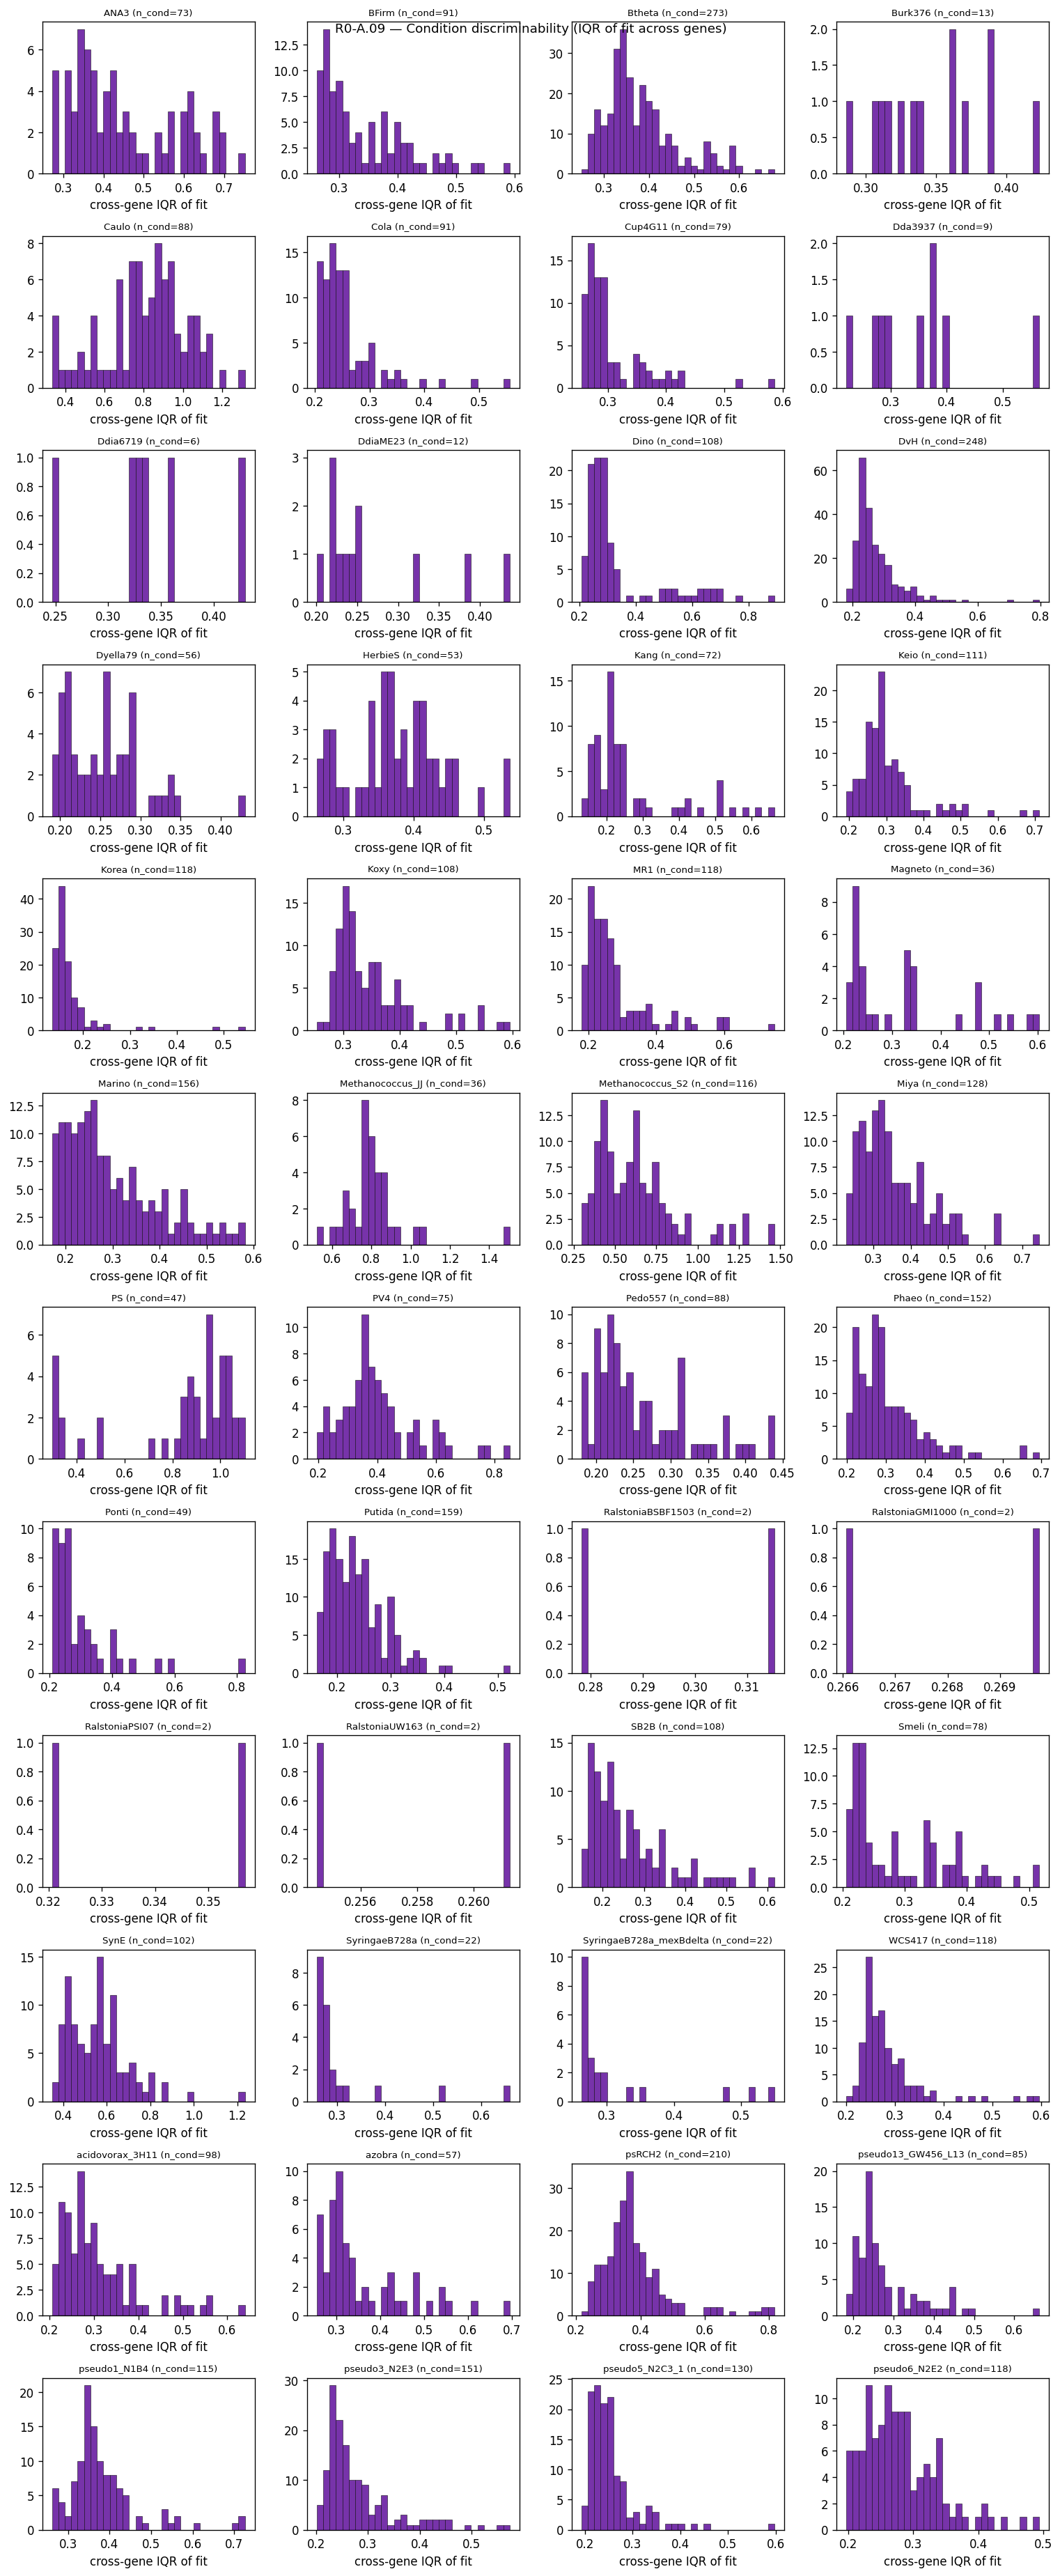

The file beside this chart, header and first rows:
orgId, condition_key, n_genes, cond_iqr, cond_mad
ANA3, 1-ethyl-3-methylimidazolium acetate 30 m…, 3668, 0.3157, 0.1563
ANA3, 1-ethyl-3-methylimidazolium chloride 20 …, 3668, 0.3624, 0.1805
ANA3, 2-furfuraldehyde 0.0625 vol%|lb|25, 3668, 0.4562, 0.226
ANA3, 2-furfuraldehyde 0.125 vol%|lb|25, 3668, 0.4246, 0.2111
ANA3, 5-hydroxymethylfurfural 10 mm|lb|25, 3668, 0.4469, 0.2242
ANA3, 5-hydroxymethylfurfural 5 mm|lb|25, 3668, 0.4293, 0.2151
ANA3, a22 0.008 mg/ml|lb|28, 3668, 0.3717, 0.183
ANA3, a22 0.02 mg/ml|lb|28, 3668, 0.3509, 0.1714
ANA3, a22 0.05 mg/ml|lb|28, 3668, 0.3845, 0.1928
ANA3, acetate (c)|shewmm_nocarbon|30, 7336, 0.5042, 0.2496
ANA3, acetate 50 mm|lb|28, 3668, 0.3131, 0.1553
ANA3, aluminum chloride 5 mm|lb|28, 3668, 0.3067, 0.1513
ANA3, anaero. fumarate as e acceptor|shewmm|30, 7336, 0.3508, 0.1734
ANA3, benzoic 0.4 mg/ml|lb|28, 3668, 0.2721, 0.1365
ANA3, carbon source sucrose 10 mm|rch2_defined…, 7336, 0.3542, 0.1725
ANA3, carbon source sucrose 2.5 mm|rch2_define…, 7336, 0.3897, 0.1898
ANA3, carbon source sucrose 5 mm|rch2_defined_…, 7336, 0.3762, 0.1839
ANA3, casaminos (c)|shewmm_nocarbon|30, 7336, 0.2736, 0.1363
ANA3, chloramphenicol 0.0001 mg/ml|lb|25, 3668, 0.5753, 0.2877
ANA3, chloride 500 mm|lb|25, 3668, 0.6349, 0.3111
ANA3, chlorite 0.16 mm|lb|25, 3668, 0.5682, 0.2833
ANA3, cholin acetate 30 mm|lb|28, 3668, 0.2738, 0.1366
ANA3, cholin acetate 60 mm|lb|28, 3668, 0.3835, 0.1897
ANA3, choline chloride 300 mm|lb|28, 3668, 0.4131, 0.2062
ANA3, choline chloride 450 mm|lb|28, 3668, 0.6058, 0.3028
ANA3, cisplatin 0.05 mg/ml|lb|25, 3668, 0.6097, 0.3056
ANA3, cobalt chloride 0.16 mm|lb|25, 3668, 0.3762, 0.1866
ANA3, cytidine (c)|shewmm_nocarbon|30, 7336, 0.3226, 0.1607
ANA3, d,l-lactate (c)|shewmm_nocarbon|30, 7336, 0.3459, 0.1708
ANA3, d-glucosamine hydrochloride (c)|shewmm_n…, 7336, 0.5966, 0.2938
ANA3, d-maltose (c)|shewmm_nocarbon|30, 7336, 0.4179, 0.2083
ANA3, fumarate (c)|shewmm_nocarbon|30, 7336, 0.4618, 0.23
ANA3, fusidic 0.5 mg/ml|lb|25, 3668, 0.7514, 0.3756
ANA3, glycine (n)|shewmm_nonitrogen|30, 7336, 0.6157, 0.3043
ANA3, inosine (c)|shewmm_nocarbon|30, 7336, 0.3551, 0.176
ANA3, l-alanine (c)|shewmm_nocarbon|30, 7336, 0.363, 0.1812
ANA3, l-alanine (n)|shewmm_nonitrogen|30, 7336, 0.6443, 0.3206
ANA3, l-arabinose (c)|shewmm_nocarbon|30, 3668, 0.471, 0.235
ANA3, l-arginine (n)|shewmm_nonitrogen|30, 7336, 0.4039, 0.1993
ANA3, l-asparagine (n)|shewmm_nonitrogen|30, 7336, 0.4887, 0.2417
ANA3, l-glutamine (n)|shewmm_nonitrogen|30, 7336, 0.5494, 0.2724
ANA3, l-isoleucine (c)|shewmm_nocarbon|30, 7336, 0.5994, 0.2983
ANA3, l-isoleucine (n)|shewmm_nonitrogen|30, 7336, 0.6104, 0.2966
ANA3, l-lactate (c)|shewmm_nocarbon|30, 7336, 0.3248, 0.1618
ANA3, l-leucine (c)|shewmm_nocarbon|30, 7336, 0.4075, 0.2029
ANA3, l-malic (c)|shewmm_nocarbon|30, 7336, 0.4698, 0.2332
ANA3, l-proline (n)|shewmm_nonitrogen|30, 7336, 0.4557, 0.2258
ANA3, l-serine (c)|shewmm_nocarbon|30, 7336, 0.3548, 0.1744
ANA3, l-threonine (c)|shewmm_nocarbon|30, 3668, 0.682, 0.3399
ANA3, lb|lb|25, 7336, 0.6941, 0.3455
ANA3, lb|lb|28, 3668, 0.2746, 0.136
ANA3, methylglyoxal 0.004 vol%|lb|25, 3668, 0.6318, 0.3129
ANA3, nag (c)|shewmm_nocarbon|30, 7336, 0.3778, 0.187
ANA3, nickel (ii) chloride 0.8 mm|lb|28, 3668, 0.2718, 0.136
ANA3, nitrate 300 mm|lb|25, 3668, 0.3188, 0.1583
ANA3, nitrite 15 mm|lb|25, 3668, 0.3571, 0.1764
ANA3, nitrite 7.5 mm|lb|25, 3668, 0.3136, 0.1536
ANA3, outer cut, lb soft agar motility assay|l…, 14672, 0.6113, 0.3039
ANA3, paraquat dichloride 0.008 mg/ml|lb|25, 3668, 0.6933, 0.3425
ANA3, perchlorate 150 mm|lb|28, 3668, 0.3211, 0.16
... 4,131 more rows
